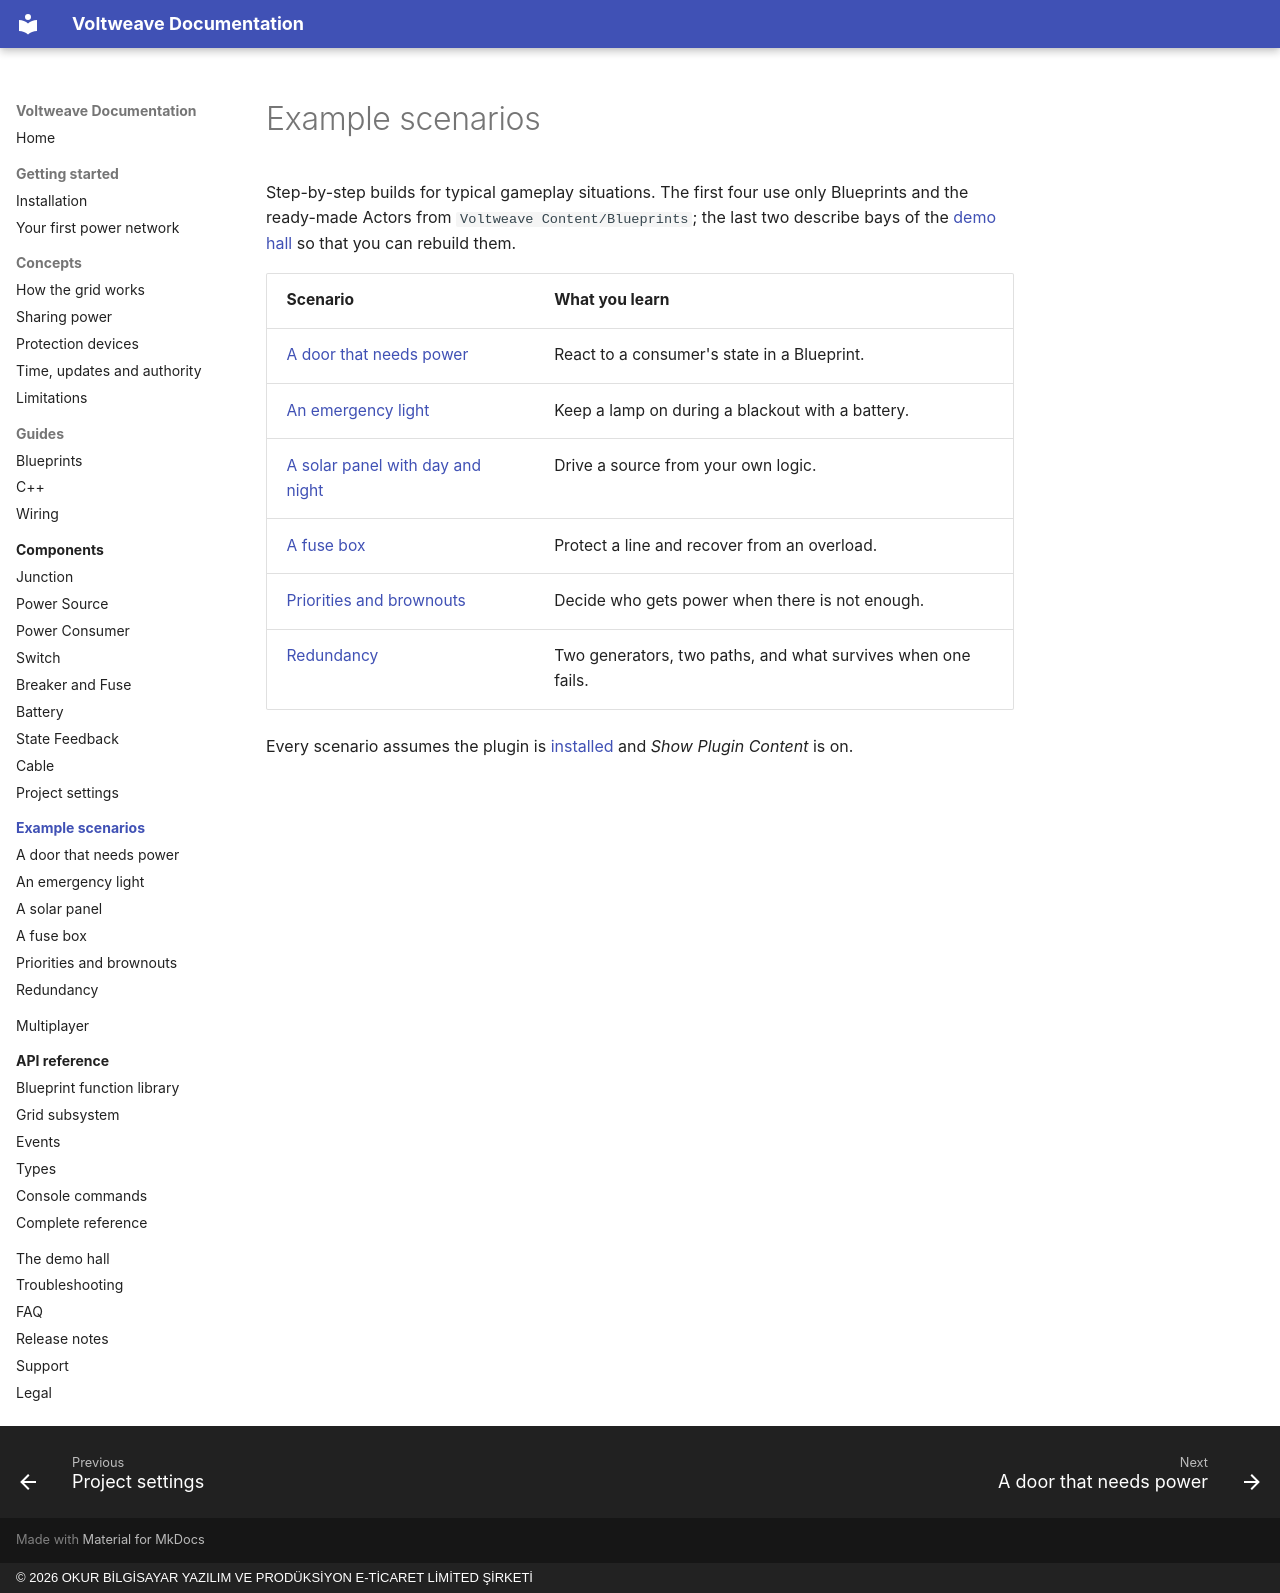

repository: OkurStudio/voltweave-docs · page: scenarios/index.html · generator: mkdocs · copyright: © 2026 OKUR BİLGİSAYAR YAZILIM VE PRODÜKSİYON E-TİCARET LİMİTED ŞİRKETİ

# Example scenarios

Step-by-step builds for typical gameplay situations. The first four use only Blueprints and the ready-made Actors from `Voltweave Content/Blueprints`; the last two describe bays of the [demo hall](../demo.md) so that you can rebuild them.

| Scenario | What you learn |
|---|---|
| [A door that needs power](door.md) | React to a consumer's state in a Blueprint. |
| [An emergency light](emergency-light.md) | Keep a lamp on during a blackout with a battery. |
| [A solar panel with day and night](solar-panel.md) | Drive a source from your own logic. |
| [A fuse box](fuse-box.md) | Protect a line and recover from an overload. |
| [Priorities and brownouts](priorities-and-brownouts.md) | Decide who gets power when there is not enough. |
| [Redundancy](redundancy.md) | Two generators, two paths, and what survives when one fails. |

Every scenario assumes the plugin is [installed](../getting-started/installation.md) and *Show Plugin Content* is on.
